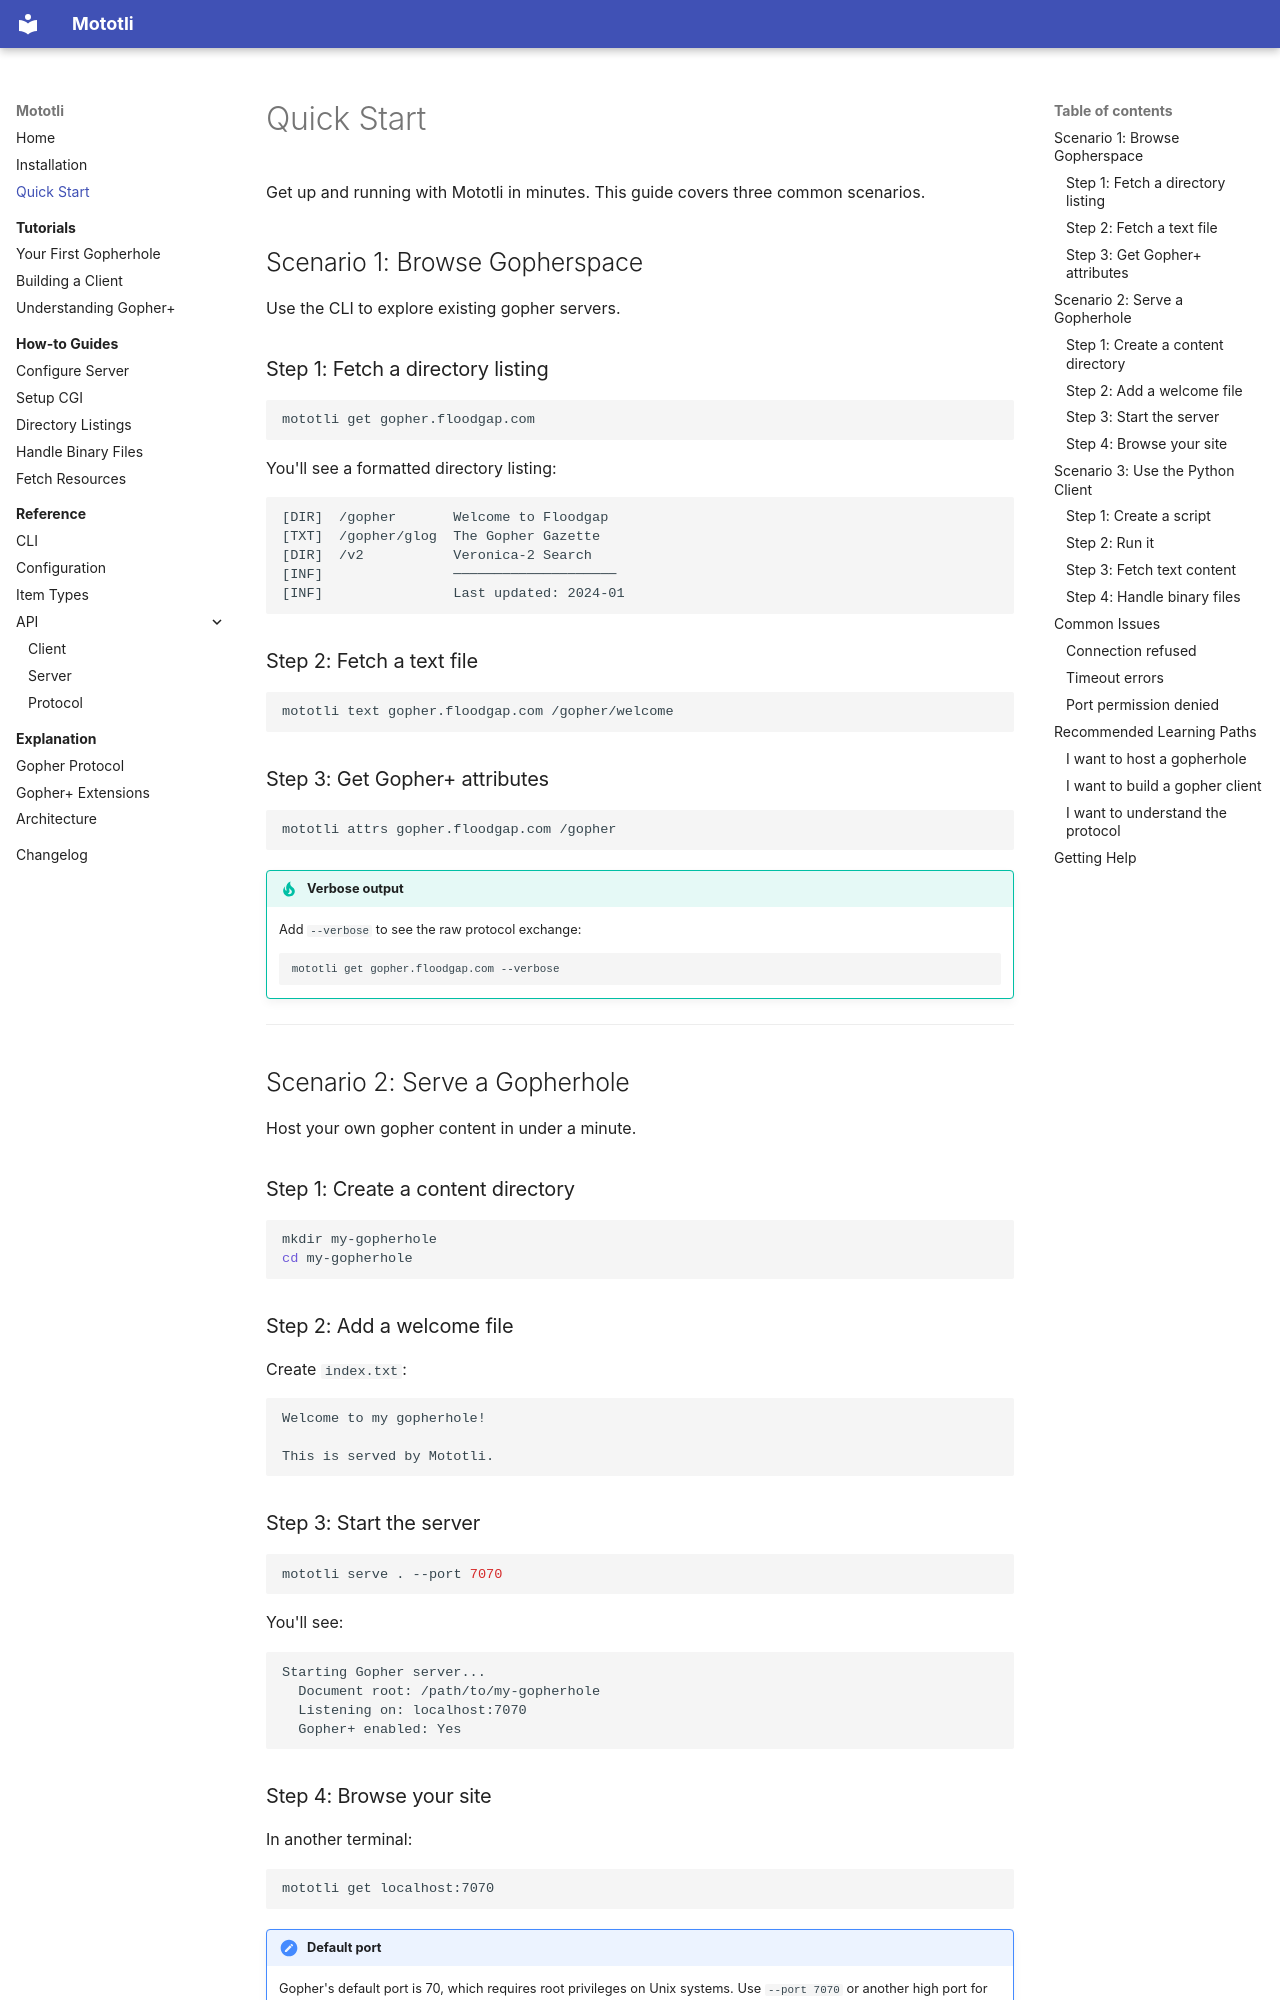

repository: alanbato/mototli · page: quickstart/index.html · generator: mkdocs

# Quick Start

Get up and running with Mototli in minutes. This guide covers three common scenarios.

## Scenario 1: Browse Gopherspace

Use the CLI to explore existing gopher servers.

### Step 1: Fetch a directory listing

```bash
mototli get gopher.floodgap.com
```

You'll see a formatted directory listing:

```
[DIR]  /gopher       Welcome to Floodgap
[TXT]  /gopher/glog  The Gopher Gazette
[DIR]  /v2           Veronica-2 Search
[INF]                ────────────────────
[INF]                Last updated: 2024-01
```

### Step 2: Fetch a text file

```bash
mototli text gopher.floodgap.com /gopher/welcome
```

### Step 3: Get Gopher+ attributes

```bash
mototli attrs gopher.floodgap.com /gopher
```

!!! tip "Verbose output"
    Add `--verbose` to see the raw protocol exchange:
    ```bash
    mototli get gopher.floodgap.com --verbose
    ```

---

## Scenario 2: Serve a Gopherhole

Host your own gopher content in under a minute.

### Step 1: Create a content directory

```bash
mkdir my-gopherhole
cd my-gopherhole
```

### Step 2: Add a welcome file

Create `index.txt`:

```
Welcome to my gopherhole!

This is served by Mototli.
```

### Step 3: Start the server

```bash
mototli serve . --port 7070
```

You'll see:

```
Starting Gopher server...
  Document root: /path/to/my-gopherhole
  Listening on: localhost:7070
  Gopher+ enabled: Yes
```

### Step 4: Browse your site

In another terminal:

```bash
mototli get localhost:7070
```

!!! note "Default port"
    Gopher's default port is 70, which requires root privileges on Unix systems.
    Use `--port 7070` or another high port for development.

---

## Scenario 3: Use the Python Client

Integrate Gopher access into your Python applications.
